The GitHub repository Hariprasad-1809/Convelt-5D contains a labelled image folder "dataset" with 2 categories: damage, healthy. Examples follow, each with its label.

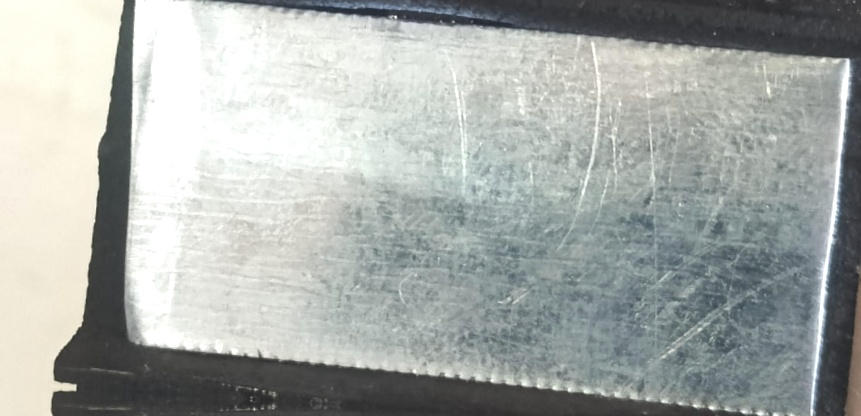
Label: healthy

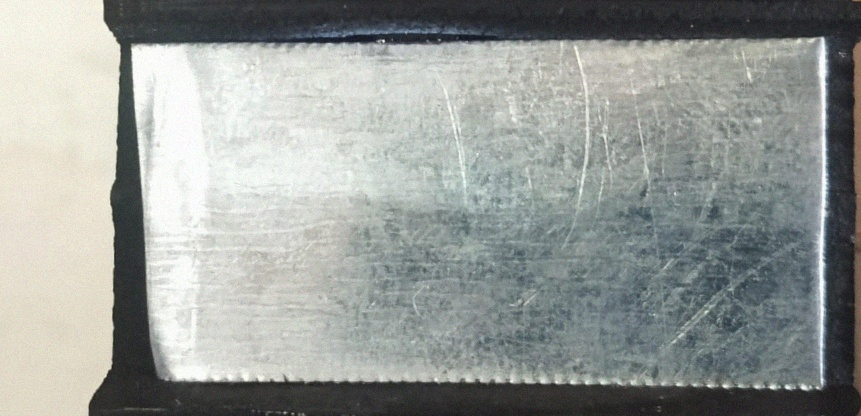
Label: healthy

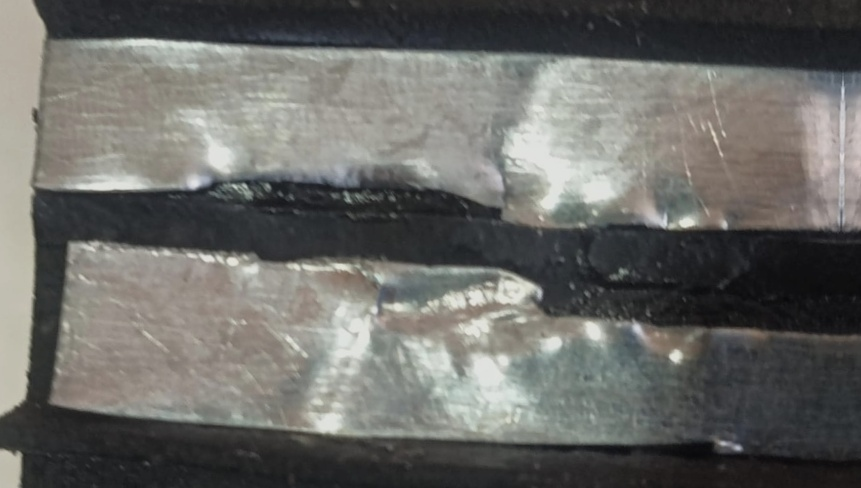
Label: damage

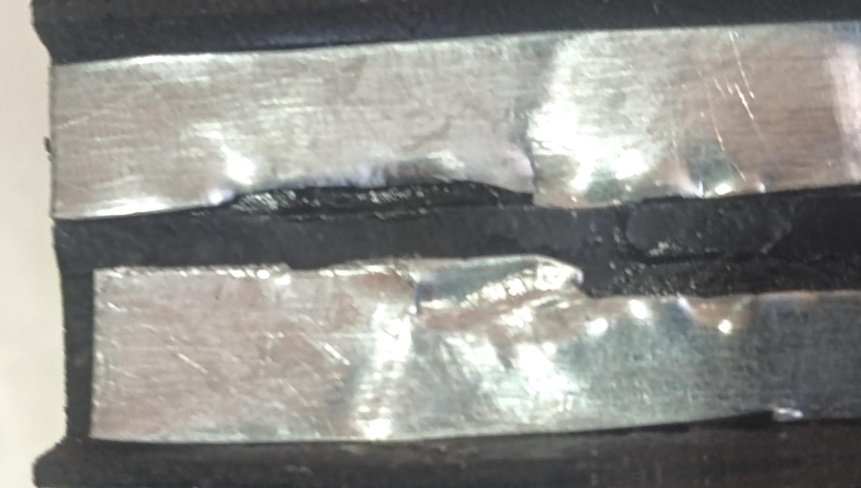
Label: damage

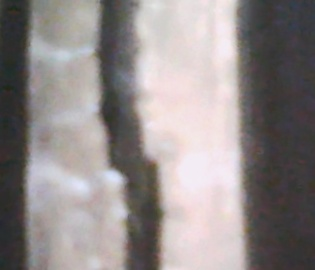
Label: damage

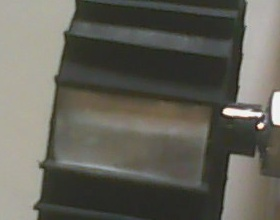
Label: healthy
